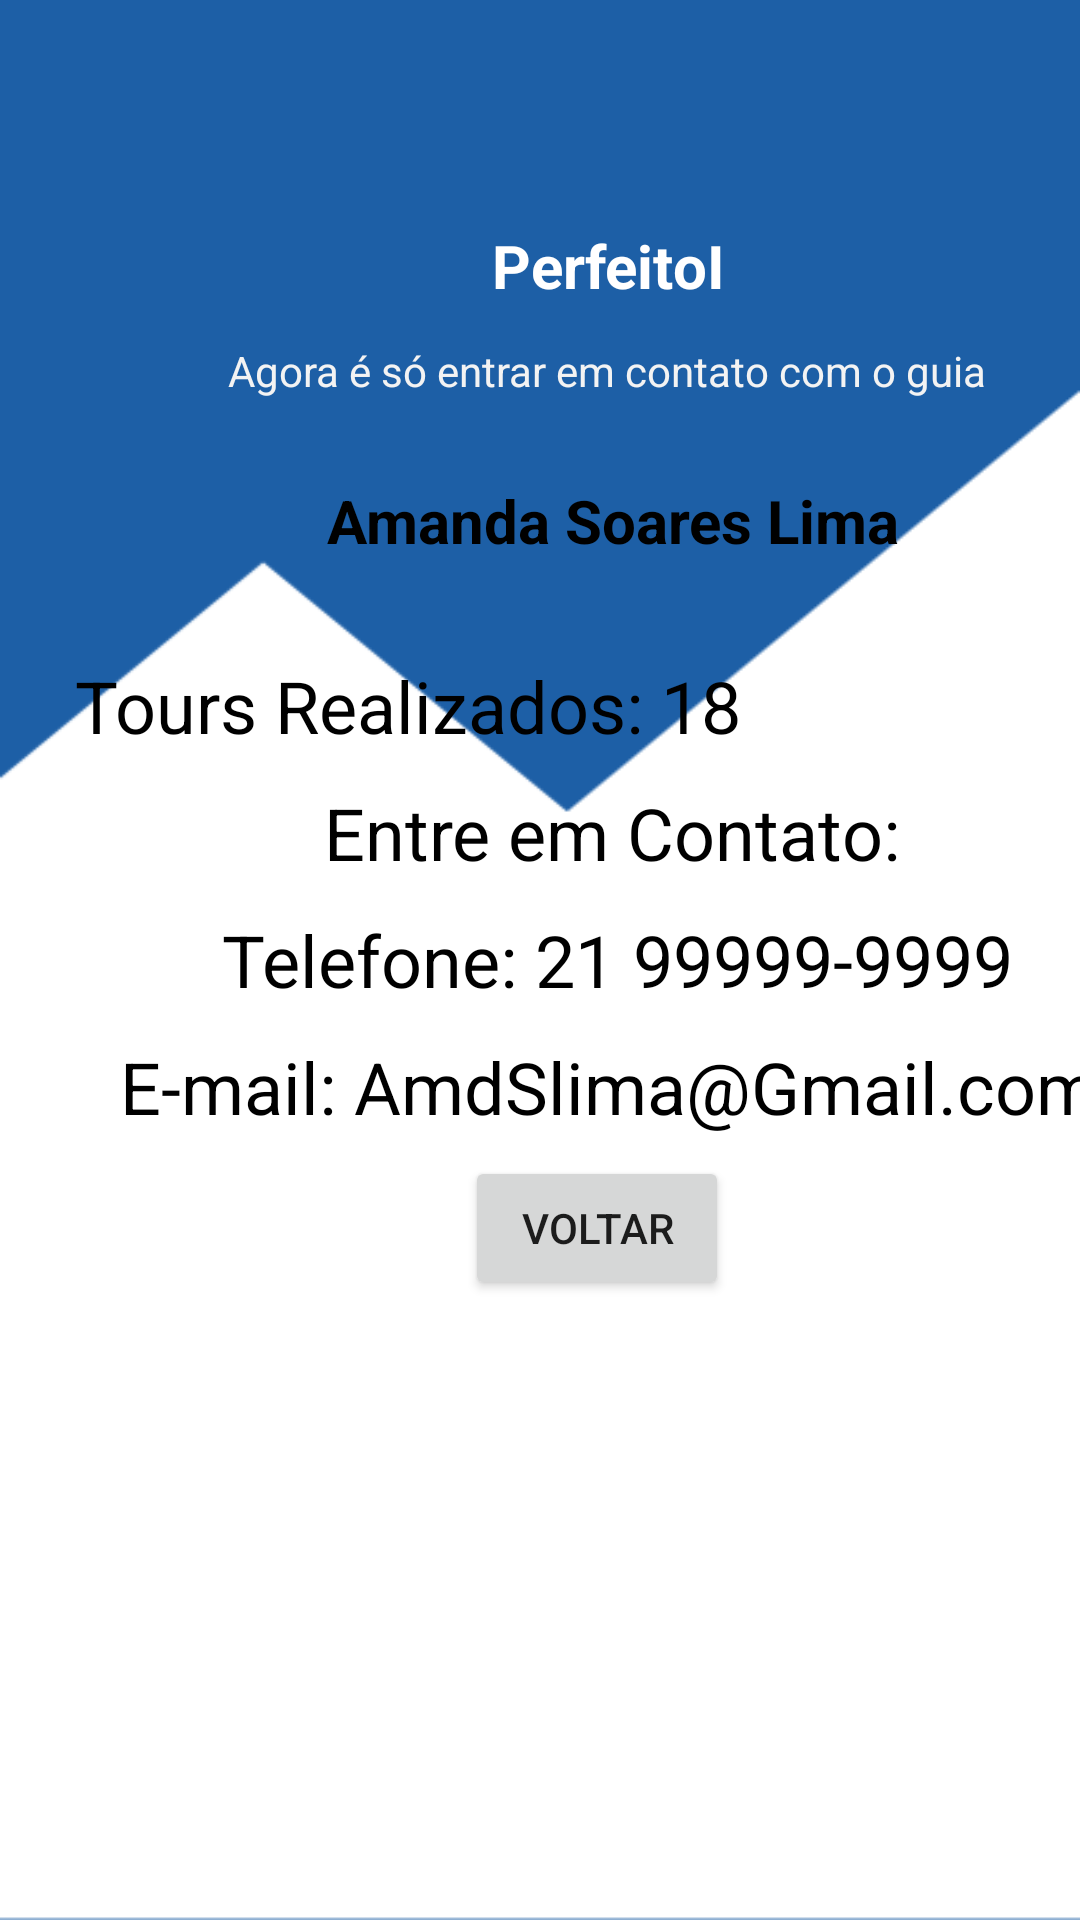

Here is an Android app screen rendered from its layout file. Give the layout XML and the strings, colors and styles it references.
<!-- AndroidManifest.xml: application theme Theme.Viaggio.NoActionBar -->
<!-- res/layout/fg_perfilliberado.xml -->
<?xml version="1.0" encoding="utf-8"?>
<androidx.constraintlayout.widget.ConstraintLayout xmlns:android="http://schemas.android.com/apk/res/android"
    xmlns:app="http://schemas.android.com/apk/res-auto"
    xmlns:tools="http://schemas.android.com/tools"
    android:layout_width="match_parent"
    android:layout_height="match_parent"
    tools:context=".ui.notifications.NotificationsFragment">
    <ImageView
        android:id="@+id/backgroundImage"
        android:layout_width="match_parent"
        android:layout_height="match_parent"
        android:background="@color/md_theme_light_primary"
        android:scaleType="fitXY"
        android:src="@drawable/background" />
    <ImageView
        android:id="@+id/imageView2"
        android:layout_width="wrap_content"
        android:layout_height="wrap_content"
        android:layout_marginStart="102dp"
        android:layout_marginTop="43dp"
        android:src="@drawable/manda"
        app:layout_constraintStart_toStartOf="parent"
        app:layout_constraintTop_toBottomOf="@+id/textView62" />

    <TextView
        android:id="@+id/textView57"
        android:layout_width="wrap_content"
        android:layout_height="wrap_content"
        android:layout_marginStart="109dp"
        android:layout_marginTop="15dp"
        android:text="Amanda Soares Lima"
        android:textColor="#000000"
        android:textSize="20sp"
        android:textStyle="bold"
        app:layout_constraintStart_toStartOf="parent"
        app:layout_constraintTop_toBottomOf="@+id/imageView2" />

    <TextView
        android:id="@+id/textView59"
        android:layout_width="wrap_content"
        android:layout_height="wrap_content"
        android:layout_marginStart="108dp"
        android:layout_marginTop="10dp"
        android:text="Entre em Contato:"
        android:textColor="#000000"
        android:textSize="24sp"
        app:layout_constraintStart_toStartOf="parent"
        app:layout_constraintTop_toBottomOf="@+id/textView58" />

    <TextView
        android:id="@+id/textView60"
        android:layout_width="wrap_content"
        android:layout_height="wrap_content"
        android:layout_marginStart="74dp"
        android:layout_marginTop="10dp"
        android:gravity="center"
        android:text="Telefone: 21 99999-9999"
        android:textColor="#000000"
        android:textSize="24sp"
        app:layout_constraintStart_toStartOf="parent"
        app:layout_constraintTop_toBottomOf="@+id/textView59" />

    <TextView
        android:id="@+id/textView61"
        android:layout_width="wrap_content"
        android:layout_height="wrap_content"
        android:layout_marginStart="40dp"
        android:layout_marginTop="10dp"
        android:text="E-mail: AmdSlima@Gmail.com"
        android:textColor="#000000"
        android:textSize="24sp"
        app:layout_constraintStart_toStartOf="parent"
        app:layout_constraintTop_toBottomOf="@+id/textView60" />

    <TextView
        android:id="@+id/textView58"
        android:layout_width="wrap_content"
        android:layout_height="wrap_content"
        android:layout_marginStart="25dp"
        android:layout_marginTop="32dp"
        android:text="Tours Realizados: 18"
        android:textColor="#000000"
        android:textSize="24sp"
        app:layout_constraintStart_toStartOf="parent"
        app:layout_constraintTop_toBottomOf="@+id/textView57" />

    <ImageView
        android:id="@+id/imageView4"
        android:layout_width="86dp"
        android:layout_height="55dp"
        android:layout_marginStart="162dp"
        android:layout_marginTop="16dp"
        android:outlineAmbientShadowColor="#FFFFFF"
        android:src="@drawable/check"
        app:layout_constraintStart_toStartOf="parent"
        app:layout_constraintTop_toTopOf="parent" />

    <TextView
        android:id="@+id/textView62"
        android:layout_width="wrap_content"
        android:layout_height="wrap_content"
        android:layout_marginStart="164dp"
        android:layout_marginTop="4dp"
        android:text="PerfeitoI"
        android:textColor="#FFFFFF"
        android:textSize="20sp"
        android:textStyle="bold"
        app:layout_constraintStart_toStartOf="parent"
        app:layout_constraintTop_toBottomOf="@+id/imageView4" />

    <TextView
        android:id="@+id/textView64"
        android:layout_width="wrap_content"
        android:layout_height="wrap_content"
        android:layout_marginStart="76dp"
        android:layout_marginTop="12dp"
        android:text="Agora é só entrar em contato com o guia"
        android:textColor="#F3F3F3"
        app:layout_constraintStart_toStartOf="parent"
        app:layout_constraintTop_toBottomOf="@+id/textView62" />

    <Button
        android:id="@+id/button3"
        android:layout_width="wrap_content"
        android:layout_height="wrap_content"
        android:layout_marginStart="155dp"
        android:layout_marginTop="7dp"
        android:text="voltar"
        app:layout_constraintStart_toStartOf="parent"
        app:layout_constraintTop_toBottomOf="@+id/textView61" />

</androidx.constraintlayout.widget.ConstraintLayout>
<!-- resources referenced by this layout -->
<resources>
  <color name="md_theme_light_primary">#1D5FA6</color>
  <!-- drawable background: png bitmap (drawable, 3858 bytes) -->
  <style name="Theme.Viaggio.NoActionBar">
          <item name="windowActionBar">false</item>
          <item name="windowNoTitle">true</item>
      </style>
</resources>
